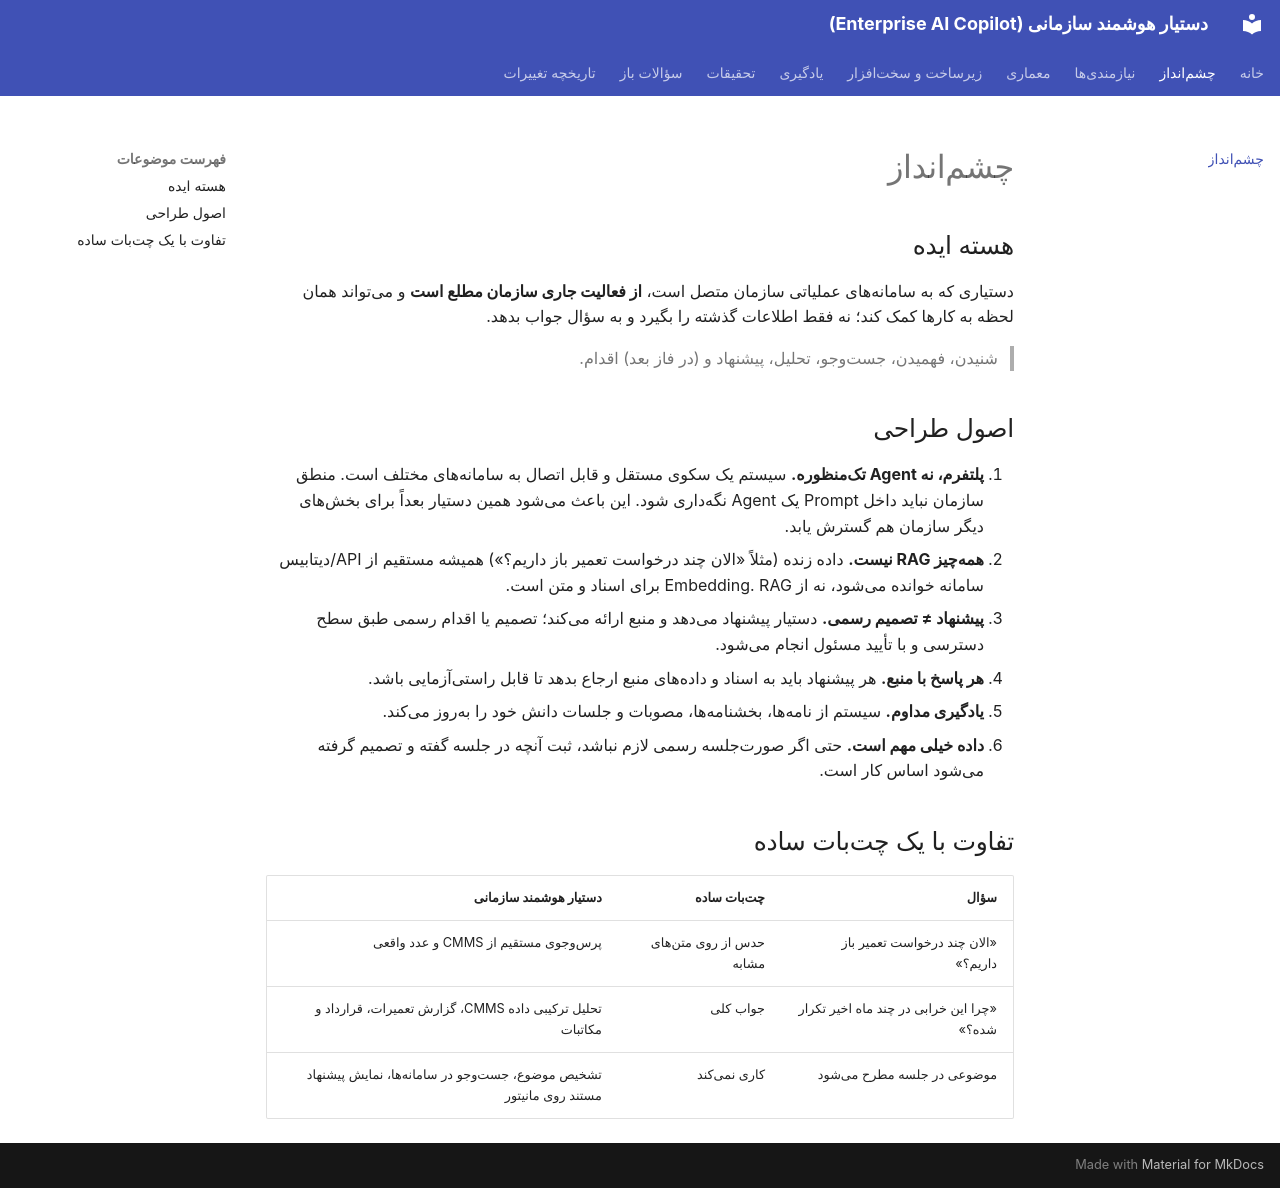

repository: kodelincer/enterprise-ai-copilot · page: vision/index.html · generator: mkdocs

# چشمانداز

## هسته ایده

دستیاری که به سامانههای عملیاتی سازمان متصل است، **از فعالیت جاری سازمان مطلع است** و میتواند همان لحظه به کارها کمک کند؛ نه فقط اطلاعات گذشته را بگیرد و به سؤال جواب بدهد.

> شنیدن، فهمیدن، جستوجو، تحلیل، پیشنهاد و (در فاز بعد) اقدام.

## اصول طراحی

1. **پلتفرم، نه Agent تکمنظوره.** سیستم یک سکوی مستقل و قابل اتصال به سامانههای مختلف است. منطق سازمان نباید داخل Prompt یک Agent نگهداری شود. این باعث میشود همین دستیار بعداً برای بخشهای دیگر سازمان هم گسترش یابد.
2. **همهچیز RAG نیست.** داده زنده (مثلاً «الان چند درخواست تعمیر باز داریم؟») همیشه مستقیم از API/دیتابیس سامانه خوانده میشود، نه از Embedding. RAG برای اسناد و متن است.
3. **پیشنهاد ≠ تصمیم رسمی.** دستیار پیشنهاد میدهد و منبع ارائه میکند؛ تصمیم یا اقدام رسمی طبق سطح دسترسی و با تأیید مسئول انجام میشود.
4. **هر پاسخ با منبع.** هر پیشنهاد باید به اسناد و دادههای منبع ارجاع بدهد تا قابل راستیآزمایی باشد.
5. **یادگیری مداوم.** سیستم از نامهها، بخشنامهها، مصوبات و جلسات دانش خود را بهروز میکند.
6. **داده خیلی مهم است.** حتی اگر صورتجلسه رسمی لازم نباشد، ثبت آنچه در جلسه گفته و تصمیم گرفته میشود اساس کار است.

## تفاوت با یک چتبات ساده

| سؤال | چتبات ساده | دستیار هوشمند سازمانی |
|---|---|---|
| «الان چند درخواست تعمیر باز داریم؟» | حدس از روی متنهای مشابه | پرسوجوی مستقیم از CMMS و عدد واقعی |
| «چرا این خرابی در چند ماه اخیر تکرار شده؟» | جواب کلی | تحلیل ترکیبی داده CMMS، گزارش تعمیرات، قرارداد و مکاتبات |
| موضوعی در جلسه مطرح میشود | کاری نمیکند | تشخیص موضوع، جستوجو در سامانهها، نمایش پیشنهاد مستند روی مانیتور |
